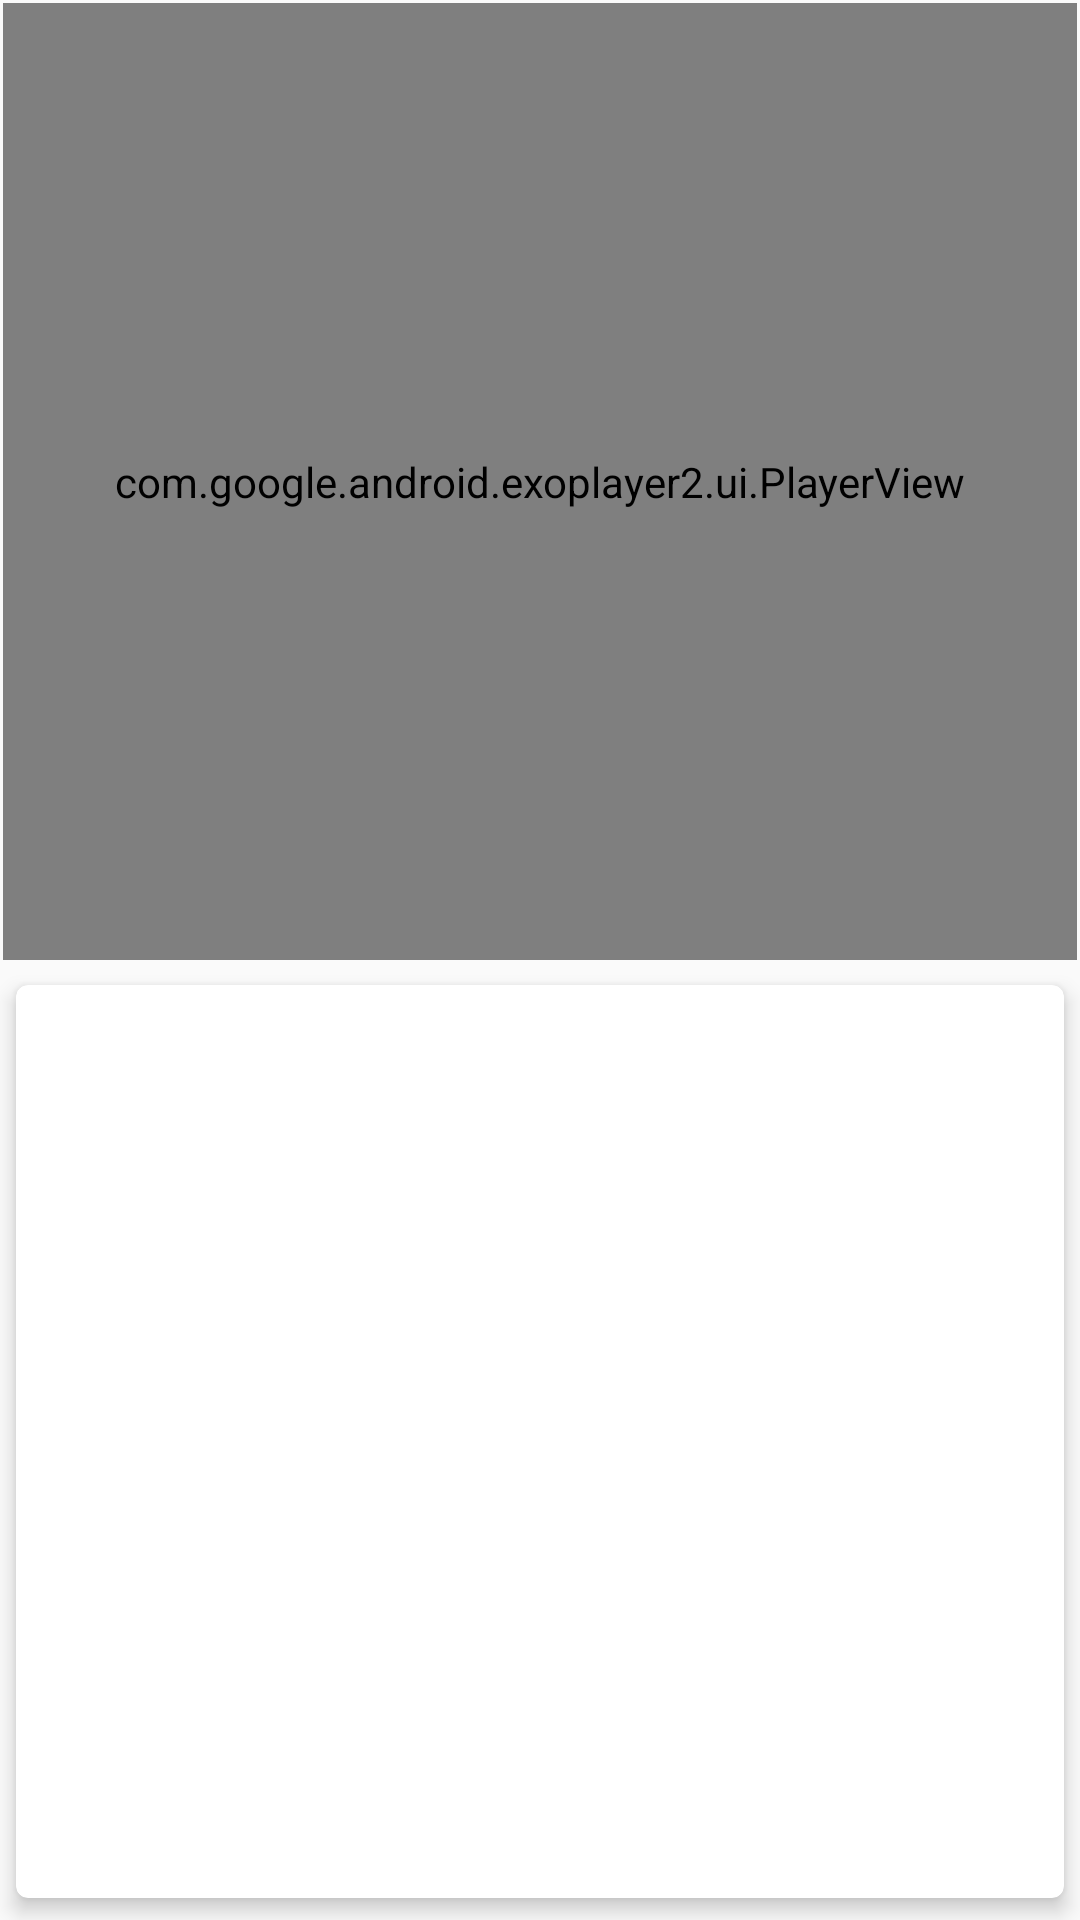

Layout XML and referenced resources for this Android screen:
<!-- AndroidManifest.xml: application theme AppTheme -->
<!-- res/layout/fragment_step_details.xml -->
<?xml version="1.0" encoding="utf-8"?>
<LinearLayout xmlns:android="http://schemas.android.com/apk/res/android"
    xmlns:app="http://schemas.android.com/apk/res-auto"
    xmlns:tools="http://schemas.android.com/tools"
    android:layout_width="match_parent"
    android:layout_height="match_parent"
    android:orientation="vertical">

    <LinearLayout
        android:layout_width="match_parent"
        android:layout_height="0dp"
        android:layout_weight="1"
        android:orientation="vertical">

        <com.google.android.exoplayer2.ui.PlayerView
            android:id="@+id/playerView"
            android:layout_width="match_parent"
            android:layout_height="0dp"
            android:layout_margin="1dp"
            android:layout_weight="1"
            tools:ignore="NestedWeights"
            app:controller_layout_id="@layout/exo_playback_control_view"
            app:layout_constraintDimensionRatio="16:9"/>

        <android.support.v7.widget.CardView xmlns:tools="http://schemas.android.com/tools"
            android:id="@+id/cvStepDescription"
            android:layout_width="match_parent"
            android:layout_height="0dp"
            android:layout_weight="1"
            app:cardCornerRadius="@dimen/card_view_corner_radius"
            app:cardElevation="@dimen/card_view_elevation"
            app:cardUseCompatPadding="true">

            <ScrollView
                android:layout_width="match_parent"
                android:layout_height="wrap_content"
                android:layout_margin="@dimen/step_text_description_margin">

                <TextView
                    android:id="@+id/tvStepDetailLongDescription"
                    style="@style/StepTextDescription"
                    tools:text="This is a long description of the recipe step......" />

            </ScrollView>
        </android.support.v7.widget.CardView>
    </LinearLayout>

</LinearLayout>
<!-- res/layout/exo_playback_control_view.xml (included above) -->
<?xml version="1.0" encoding="utf-8"?>
<LinearLayout xmlns:android="http://schemas.android.com/apk/res/android"
    xmlns:tools="http://schemas.android.com/tools"
    android:layout_width="match_parent"
    android:layout_height="wrap_content"
    android:layout_gravity="bottom"
    android:background="#CC000000"
    android:layoutDirection="ltr"
    android:orientation="vertical"
    tools:targetApi="jelly_bean_mr1">

    <LinearLayout
        android:layout_width="match_parent"
        android:layout_height="wrap_content"
        android:gravity="center"
        android:orientation="horizontal"
        android:paddingTop="4dp">

        <ImageButton
            android:id="@id/exo_play"
            style="@style/ExoMediaButton.Play"
            android:contentDescription="@string/exo_play_image_button" />

        <ImageButton
            android:id="@id/exo_pause"
            style="@style/ExoMediaButton.Pause"
            android:contentDescription="@string/exo_pause_image_button"/>

    </LinearLayout>

    <LinearLayout
        android:layout_width="match_parent"
        android:layout_height="wrap_content"
        android:layout_marginTop="4dp"
        android:gravity="center_vertical"
        android:orientation="horizontal">

        <TextView
            android:id="@id/exo_position"
            android:layout_width="wrap_content"
            android:layout_height="wrap_content"
            android:includeFontPadding="false"
            android:paddingLeft="4dp"
            android:paddingRight="4dp"
            android:textColor="#FFBEBEBE"
            android:textSize="14sp"
            android:textStyle="bold" />

        <com.google.android.exoplayer2.ui.DefaultTimeBar
            android:id="@id/exo_progress"
            android:layout_width="0dp"
            android:layout_height="26dp"
            android:layout_weight="1" />

        <TextView
            android:id="@id/exo_duration"
            android:layout_width="wrap_content"
            android:layout_height="wrap_content"
            android:includeFontPadding="false"
            android:paddingLeft="4dp"
            android:paddingRight="4dp"
            android:textColor="#FFBEBEBE"
            android:textSize="14sp"
            android:textStyle="bold" />

    </LinearLayout>

</LinearLayout>
<!-- resources referenced by this layout -->
<resources>
  <dimen name="card_view_corner_radius">4dp</dimen>
  <dimen name="card_view_elevation">4dp</dimen>
  <dimen name="step_text_description_margin">10dp</dimen>
  <string name="exo_pause_image_button">exo_pause_image_button</string>
  <string name="exo_play_image_button">exo_play_image_button</string>
  <style name="StepTextDescription" parent="TextAppearance.AppCompat">
          <item name="android:layout_width">match_parent</item>
          <item name="android:layout_height">wrap_content</item>
          <item name="android:fontFamily">casual</item>
          <item name="android:textColor">@color/colorBlack</item>
          <item name="android:textSize">@dimen/step_text_description</item>
      </style>
  <style name="AppTheme" parent="Theme.AppCompat.Light.NoActionBar">
          
          <item name="colorPrimary">@color/colorPrimary</item>
          <item name="colorPrimaryDark">@color/colorPrimaryDark</item>
          <item name="colorAccent">@color/colorAccent</item>
      </style>
  <color name="colorBlack">#000</color>
  <dimen name="step_text_description">19sp</dimen>
  <color name="colorPrimary">#00796b</color>
  <color name="colorPrimaryDark">#004d40</color>
  <color name="colorAccent">#C51162</color>
</resources>
